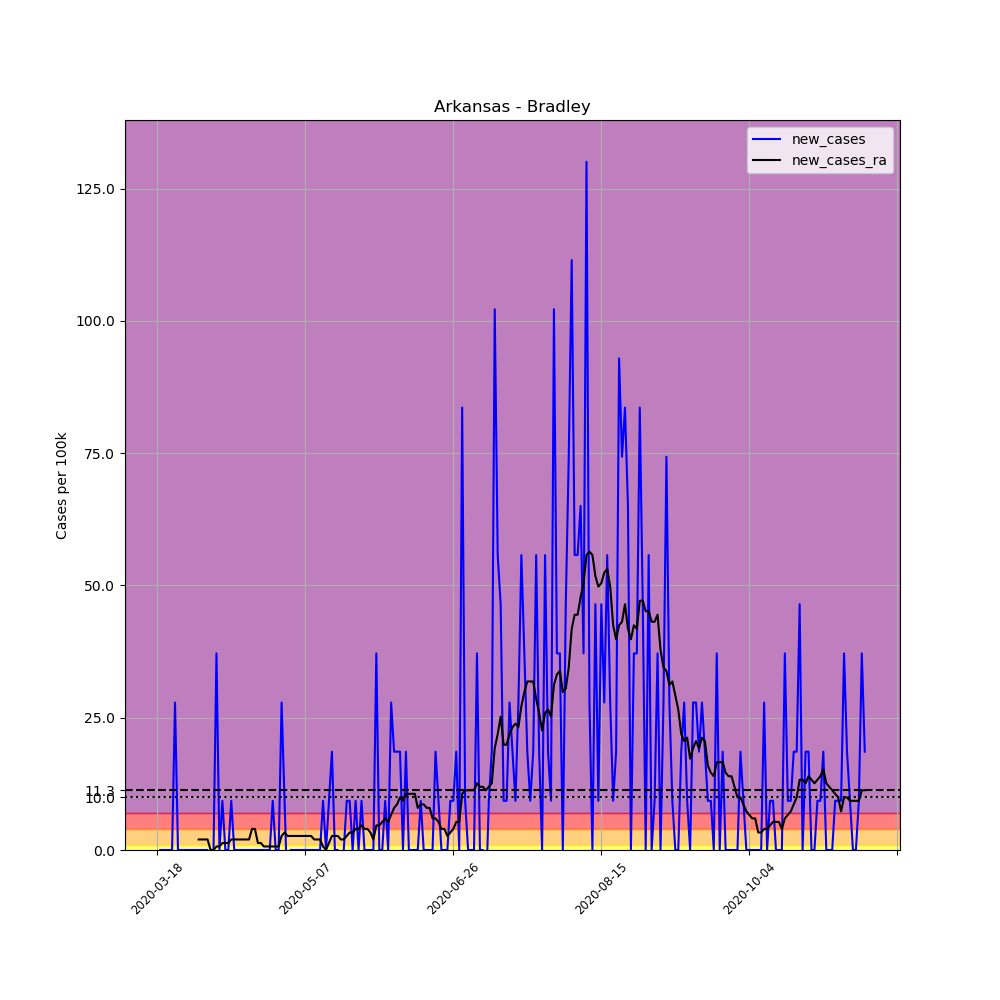

Values plotted in this chart, from the file beside it:
, date, county, state, fips, cases, deaths, COUNTY, STNAME, CTYNAME, POPESTIMATE2019, per_100k, new_cases, new_cases_ra
133538, 2020-03-18, Bradley, Arkansas, 5011, 1, 0, 11, Arkansas, Bradley, 10763, 9.291, , 
133539, 2020-03-19, Bradley, Arkansas, 5011, 1, 0, 11, Arkansas, Bradley, 10763, 9.291, 0.0, 
133540, 2020-03-20, Bradley, Arkansas, 5011, 1, 0, 11, Arkansas, Bradley, 10763, 9.291, 0.0, 
133541, 2020-03-21, Bradley, Arkansas, 5011, 1, 0, 11, Arkansas, Bradley, 10763, 9.291, 0.0, 
133542, 2020-03-22, Bradley, Arkansas, 5011, 1, 0, 11, Arkansas, Bradley, 10763, 9.291, 0.0, 
133543, 2020-03-23, Bradley, Arkansas, 5011, 1, 0, 11, Arkansas, Bradley, 10763, 9.291, 0.0, 
133544, 2020-03-24, Bradley, Arkansas, 5011, 4, 0, 11, Arkansas, Bradley, 10763, 37.16, 27.87, 
133545, 2020-03-25, Bradley, Arkansas, 5011, 4, 0, 11, Arkansas, Bradley, 10763, 37.16, 0.0, 
133546, 2020-03-26, Bradley, Arkansas, 5011, 4, 0, 11, Arkansas, Bradley, 10763, 37.16, 0.0, 
133547, 2020-03-27, Bradley, Arkansas, 5011, 4, 0, 11, Arkansas, Bradley, 10763, 37.16, 0.0, 
133548, 2020-03-28, Bradley, Arkansas, 5011, 4, 0, 11, Arkansas, Bradley, 10763, 37.16, 0.0, 
133549, 2020-03-29, Bradley, Arkansas, 5011, 4, 0, 11, Arkansas, Bradley, 10763, 37.16, 0.0, 
133550, 2020-03-30, Bradley, Arkansas, 5011, 4, 0, 11, Arkansas, Bradley, 10763, 37.16, 0.0, 
133551, 2020-03-31, Bradley, Arkansas, 5011, 4, 0, 11, Arkansas, Bradley, 10763, 37.16, 0.0, 
133552, 2020-04-01, Bradley, Arkansas, 5011, 4, 0, 11, Arkansas, Bradley, 10763, 37.16, 0.0, 1.991
133553, 2020-04-02, Bradley, Arkansas, 5011, 4, 0, 11, Arkansas, Bradley, 10763, 37.16, 0.0, 1.991
133554, 2020-04-03, Bradley, Arkansas, 5011, 4, 0, 11, Arkansas, Bradley, 10763, 37.16, 0.0, 1.991
133555, 2020-04-04, Bradley, Arkansas, 5011, 4, 0, 11, Arkansas, Bradley, 10763, 37.16, 0.0, 1.991
133556, 2020-04-05, Bradley, Arkansas, 5011, 1, 0, 11, Arkansas, Bradley, 10763, 9.291, -27.87, 0.0
133557, 2020-04-06, Bradley, Arkansas, 5011, 1, 0, 11, Arkansas, Bradley, 10763, 9.291, 0.0, 0.0
133558, 2020-04-07, Bradley, Arkansas, 5011, 5, 0, 11, Arkansas, Bradley, 10763, 46.46, 37.16, 0.6636
133559, 2020-04-08, Bradley, Arkansas, 5011, 5, 0, 11, Arkansas, Bradley, 10763, 46.46, 0.0, 0.6636
133560, 2020-04-09, Bradley, Arkansas, 5011, 6, 0, 11, Arkansas, Bradley, 10763, 55.75, 9.291, 1.327
133561, 2020-04-10, Bradley, Arkansas, 5011, 6, 0, 11, Arkansas, Bradley, 10763, 55.75, 0.0, 1.327
133562, 2020-04-11, Bradley, Arkansas, 5011, 6, 0, 11, Arkansas, Bradley, 10763, 55.75, 0.0, 1.327
133563, 2020-04-12, Bradley, Arkansas, 5011, 7, 0, 11, Arkansas, Bradley, 10763, 65.04, 9.291, 1.991
133564, 2020-04-13, Bradley, Arkansas, 5011, 7, 0, 11, Arkansas, Bradley, 10763, 65.04, 0.0, 1.991
133565, 2020-04-14, Bradley, Arkansas, 5011, 7, 0, 11, Arkansas, Bradley, 10763, 65.04, 0.0, 1.991
133566, 2020-04-15, Bradley, Arkansas, 5011, 7, 0, 11, Arkansas, Bradley, 10763, 65.04, 0.0, 1.991
133567, 2020-04-16, Bradley, Arkansas, 5011, 7, 0, 11, Arkansas, Bradley, 10763, 65.04, 0.0, 1.991
133568, 2020-04-17, Bradley, Arkansas, 5011, 7, 0, 11, Arkansas, Bradley, 10763, 65.04, 0.0, 1.991
133569, 2020-04-18, Bradley, Arkansas, 5011, 7, 0, 11, Arkansas, Bradley, 10763, 65.04, 0.0, 1.991
133570, 2020-04-19, Bradley, Arkansas, 5011, 7, 1, 11, Arkansas, Bradley, 10763, 65.04, 0.0, 3.982
133571, 2020-04-20, Bradley, Arkansas, 5011, 7, 1, 11, Arkansas, Bradley, 10763, 65.04, 0.0, 3.982
133572, 2020-04-21, Bradley, Arkansas, 5011, 7, 1, 11, Arkansas, Bradley, 10763, 65.04, 0.0, 1.327
133573, 2020-04-22, Bradley, Arkansas, 5011, 7, 1, 11, Arkansas, Bradley, 10763, 65.04, 0.0, 1.327
133574, 2020-04-23, Bradley, Arkansas, 5011, 7, 1, 11, Arkansas, Bradley, 10763, 65.04, 0.0, 0.6636
133575, 2020-04-24, Bradley, Arkansas, 5011, 7, 1, 11, Arkansas, Bradley, 10763, 65.04, 0.0, 0.6636
133576, 2020-04-25, Bradley, Arkansas, 5011, 7, 1, 11, Arkansas, Bradley, 10763, 65.04, 0.0, 0.6636
133577, 2020-04-26, Bradley, Arkansas, 5011, 8, 1, 11, Arkansas, Bradley, 10763, 74.33, 9.291, 0.6636
133578, 2020-04-27, Bradley, Arkansas, 5011, 8, 1, 11, Arkansas, Bradley, 10763, 74.33, 0.0, 0.6636
133579, 2020-04-28, Bradley, Arkansas, 5011, 8, 1, 11, Arkansas, Bradley, 10763, 74.33, 0.0, 0.6636
133580, 2020-04-29, Bradley, Arkansas, 5011, 11, 1, 11, Arkansas, Bradley, 10763, 102.2, 27.87, 2.655
133581, 2020-04-30, Bradley, Arkansas, 5011, 12, 1, 11, Arkansas, Bradley, 10763, 111.5, 9.291, 3.318
133582, 2020-05-01, Bradley, Arkansas, 5011, 11, 1, 11, Arkansas, Bradley, 10763, 102.2, -9.291, 2.655
133583, 2020-05-02, Bradley, Arkansas, 5011, 11, 1, 11, Arkansas, Bradley, 10763, 102.2, 0.0, 2.655
133584, 2020-05-03, Bradley, Arkansas, 5011, 11, 1, 11, Arkansas, Bradley, 10763, 102.2, 0.0, 2.655
133585, 2020-05-04, Bradley, Arkansas, 5011, 11, 1, 11, Arkansas, Bradley, 10763, 102.2, 0.0, 2.655
133586, 2020-05-05, Bradley, Arkansas, 5011, 11, 1, 11, Arkansas, Bradley, 10763, 102.2, 0.0, 2.655
133587, 2020-05-06, Bradley, Arkansas, 5011, 11, 1, 11, Arkansas, Bradley, 10763, 102.2, 0.0, 2.655
133588, 2020-05-07, Bradley, Arkansas, 5011, 11, 1, 11, Arkansas, Bradley, 10763, 102.2, 0.0, 2.655
133589, 2020-05-08, Bradley, Arkansas, 5011, 11, 1, 11, Arkansas, Bradley, 10763, 102.2, 0.0, 2.655
133590, 2020-05-09, Bradley, Arkansas, 5011, 11, 1, 11, Arkansas, Bradley, 10763, 102.2, 0.0, 2.655
133591, 2020-05-10, Bradley, Arkansas, 5011, 11, 1, 11, Arkansas, Bradley, 10763, 102.2, 0.0, 1.991
133592, 2020-05-11, Bradley, Arkansas, 5011, 11, 1, 11, Arkansas, Bradley, 10763, 102.2, 0.0, 1.991
133593, 2020-05-12, Bradley, Arkansas, 5011, 11, 1, 11, Arkansas, Bradley, 10763, 102.2, 0.0, 1.991
133594, 2020-05-13, Bradley, Arkansas, 5011, 12, 1, 11, Arkansas, Bradley, 10763, 111.5, 9.291, 0.6636
133595, 2020-05-14, Bradley, Arkansas, 5011, 12, 1, 11, Arkansas, Bradley, 10763, 111.5, 0.0, 0.0
133596, 2020-05-15, Bradley, Arkansas, 5011, 13, 1, 11, Arkansas, Bradley, 10763, 120.8, 9.291, 1.327
133597, 2020-05-16, Bradley, Arkansas, 5011, 15, 1, 11, Arkansas, Bradley, 10763, 139.4, 18.58, 2.655
... 180 more rows
